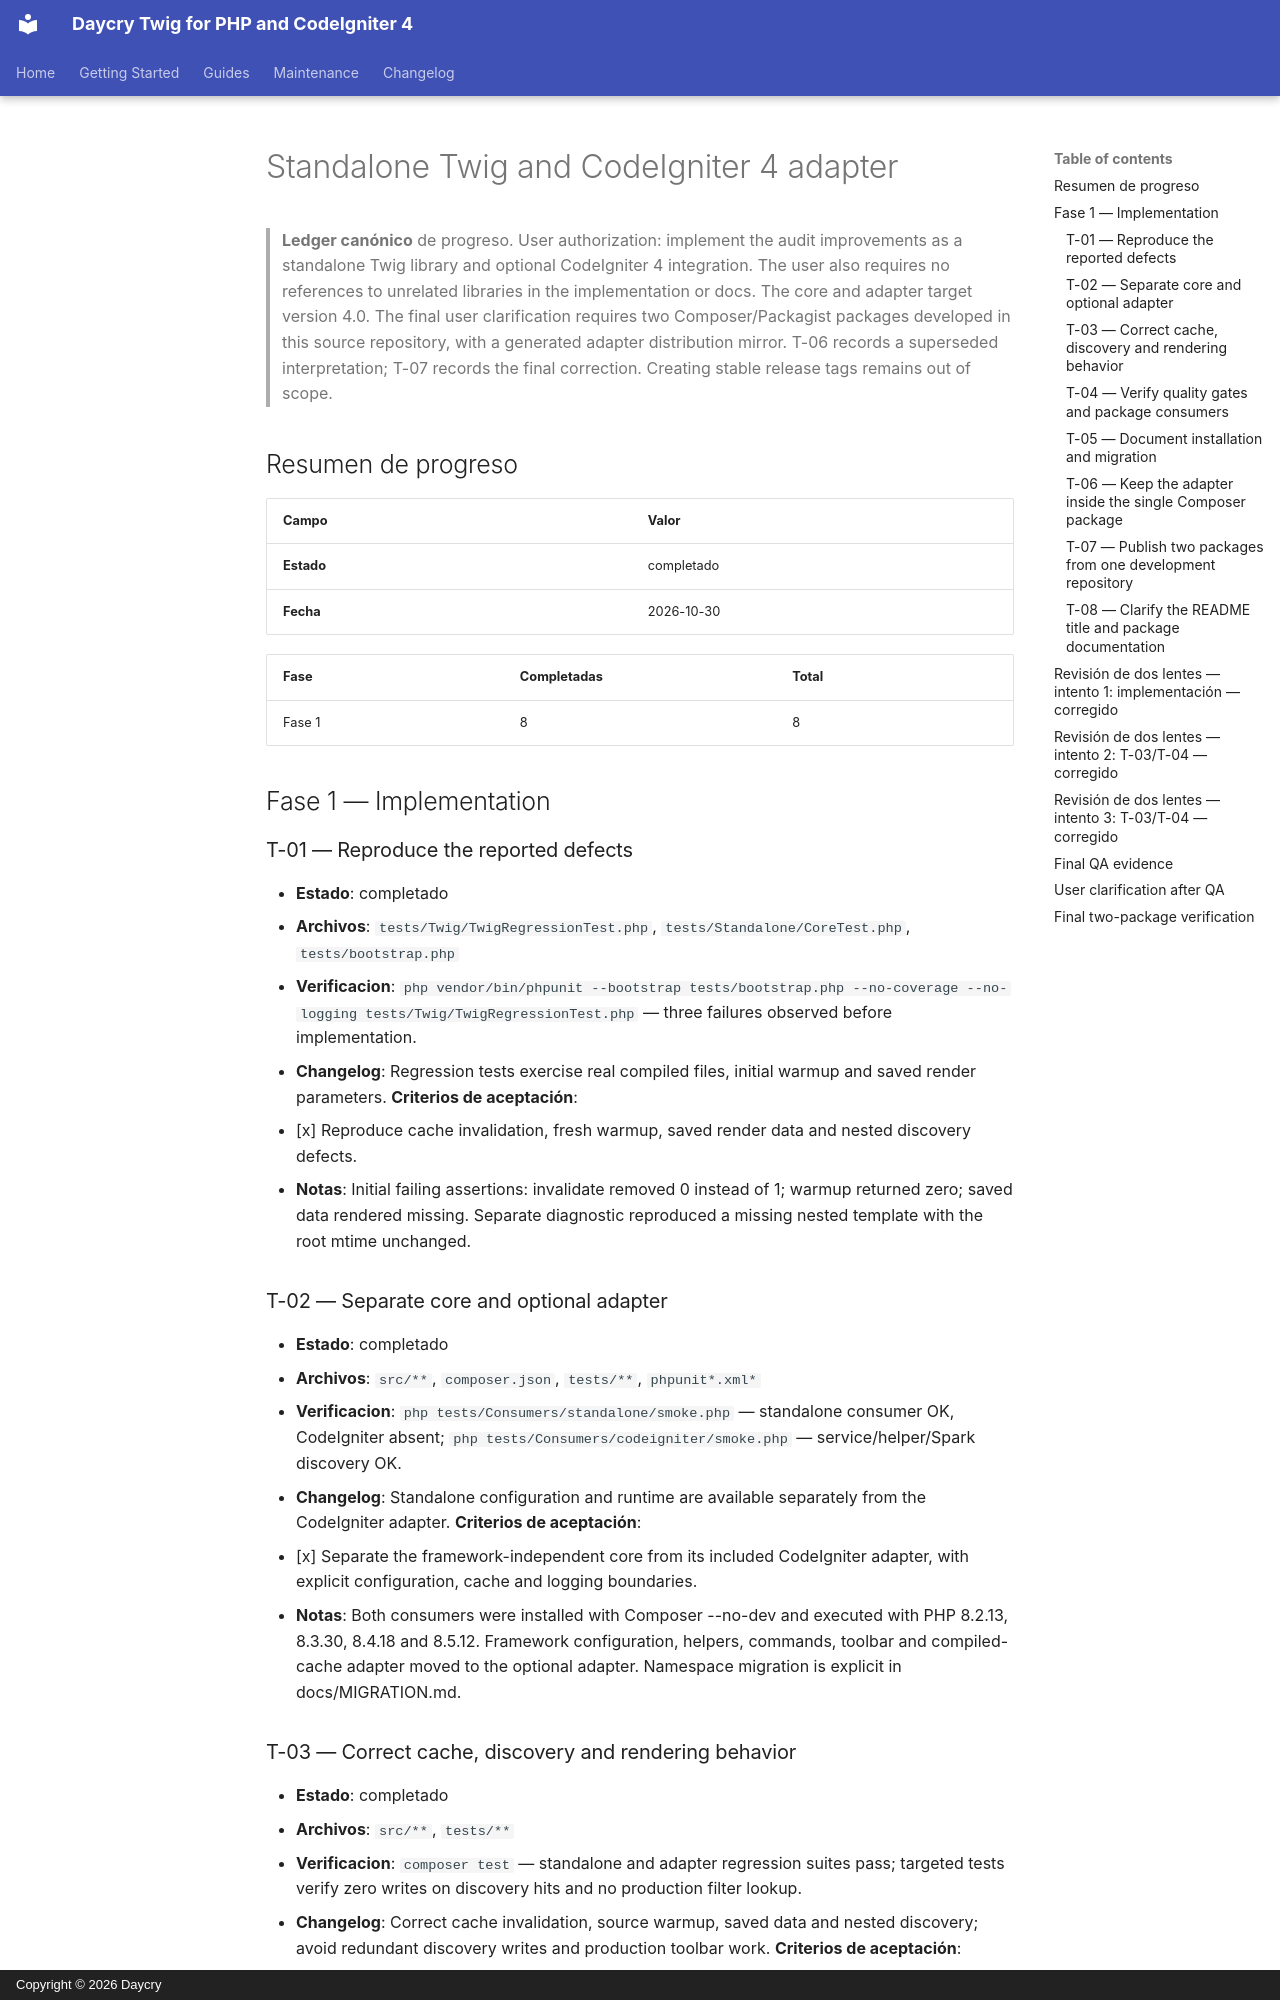

repository: daycry/twig · page: roadmap/2026-10-30-standalone-ci4/tasks/index.html · generator: mkdocs · copyright: Copyright © 2026 Daycry

---
estado: completado
verificacion: obligatoria
---

# Standalone Twig and CodeIgniter 4 adapter

> **Ledger canónico** de progreso. User authorization: implement the audit improvements
as a standalone Twig library and optional CodeIgniter 4 integration. The user also
requires no references to unrelated libraries in the implementation or docs.
The core and adapter target version 4.0. The final user clarification requires two Composer/Packagist packages developed in this source repository, with a generated adapter distribution mirror. T-06 records a superseded interpretation; T-07 records the final correction. Creating stable release tags remains out of scope.

## Resumen de progreso

| Campo | Valor |
|---|---|
| **Estado** | completado |
| **Fecha** | 2026-10-30 |

| Fase | Completadas | Total |
|---|---|---|
| Fase 1 | 8 | 8 |

## Fase 1 — Implementation

### T-01 — Reproduce the reported defects
- **Estado**: completado
- **Archivos**: `tests/Twig/TwigRegressionTest.php`, `tests/Standalone/CoreTest.php`, `tests/bootstrap.php`
- **Verificacion**: `php vendor/bin/phpunit --bootstrap tests/bootstrap.php --no-coverage --no-logging tests/Twig/TwigRegressionTest.php` — three failures observed before implementation.
- **Changelog**: Regression tests exercise real compiled files, initial warmup and saved render parameters.
**Criterios de aceptación**:
- [x] Reproduce cache invalidation, fresh warmup, saved render data and nested discovery defects.
- **Notas**: Initial failing assertions: invalidate removed 0 instead of 1; warmup returned zero; saved data rendered missing. Separate diagnostic reproduced a missing nested template with the root mtime unchanged.

### T-02 — Separate core and optional adapter
- **Estado**: completado
- **Archivos**: `src/**`, `composer.json`, `tests/**`, `phpunit*.xml*`
- **Verificacion**: `php tests/Consumers/standalone/smoke.php` — standalone consumer OK, CodeIgniter absent; `php tests/Consumers/codeigniter/smoke.php` — service/helper/Spark discovery OK.
- **Changelog**: Standalone configuration and runtime are available separately from the CodeIgniter adapter.
**Criterios de aceptación**:
- [x] Separate the framework-independent core from its included CodeIgniter adapter, with explicit configuration, cache and logging boundaries.
- **Notas**: Both consumers were installed with Composer --no-dev and executed with PHP 8.2.13, 8.3.30, 8.4.18 and 8.5.12. Framework configuration, helpers, commands, toolbar and compiled-cache adapter moved to the optional adapter. Namespace migration is explicit in docs/MIGRATION.md.

### T-03 — Correct cache, discovery and rendering behavior
- **Estado**: completado
- **Archivos**: `src/**`, `tests/**`
- **Verificacion**: `composer test` — standalone and adapter regression suites pass; targeted tests verify zero writes on discovery hits and no production filter lookup.
- **Changelog**: Correct cache invalidation, source warmup, saved data and nested discovery; avoid redundant discovery writes and production toolbar work.
**Criterios de aceptación**:
- [x] Fix the reproduced defects and avoid redundant snapshot writes and production toolbar work.
- **Notas**: Shared atomic metadata repository, native removable-cache keys, generation-based remote clearing with bounded payload retention, per-instance index loading and one warmup notification. Runtime namespace changes are intentional for the new major release.
